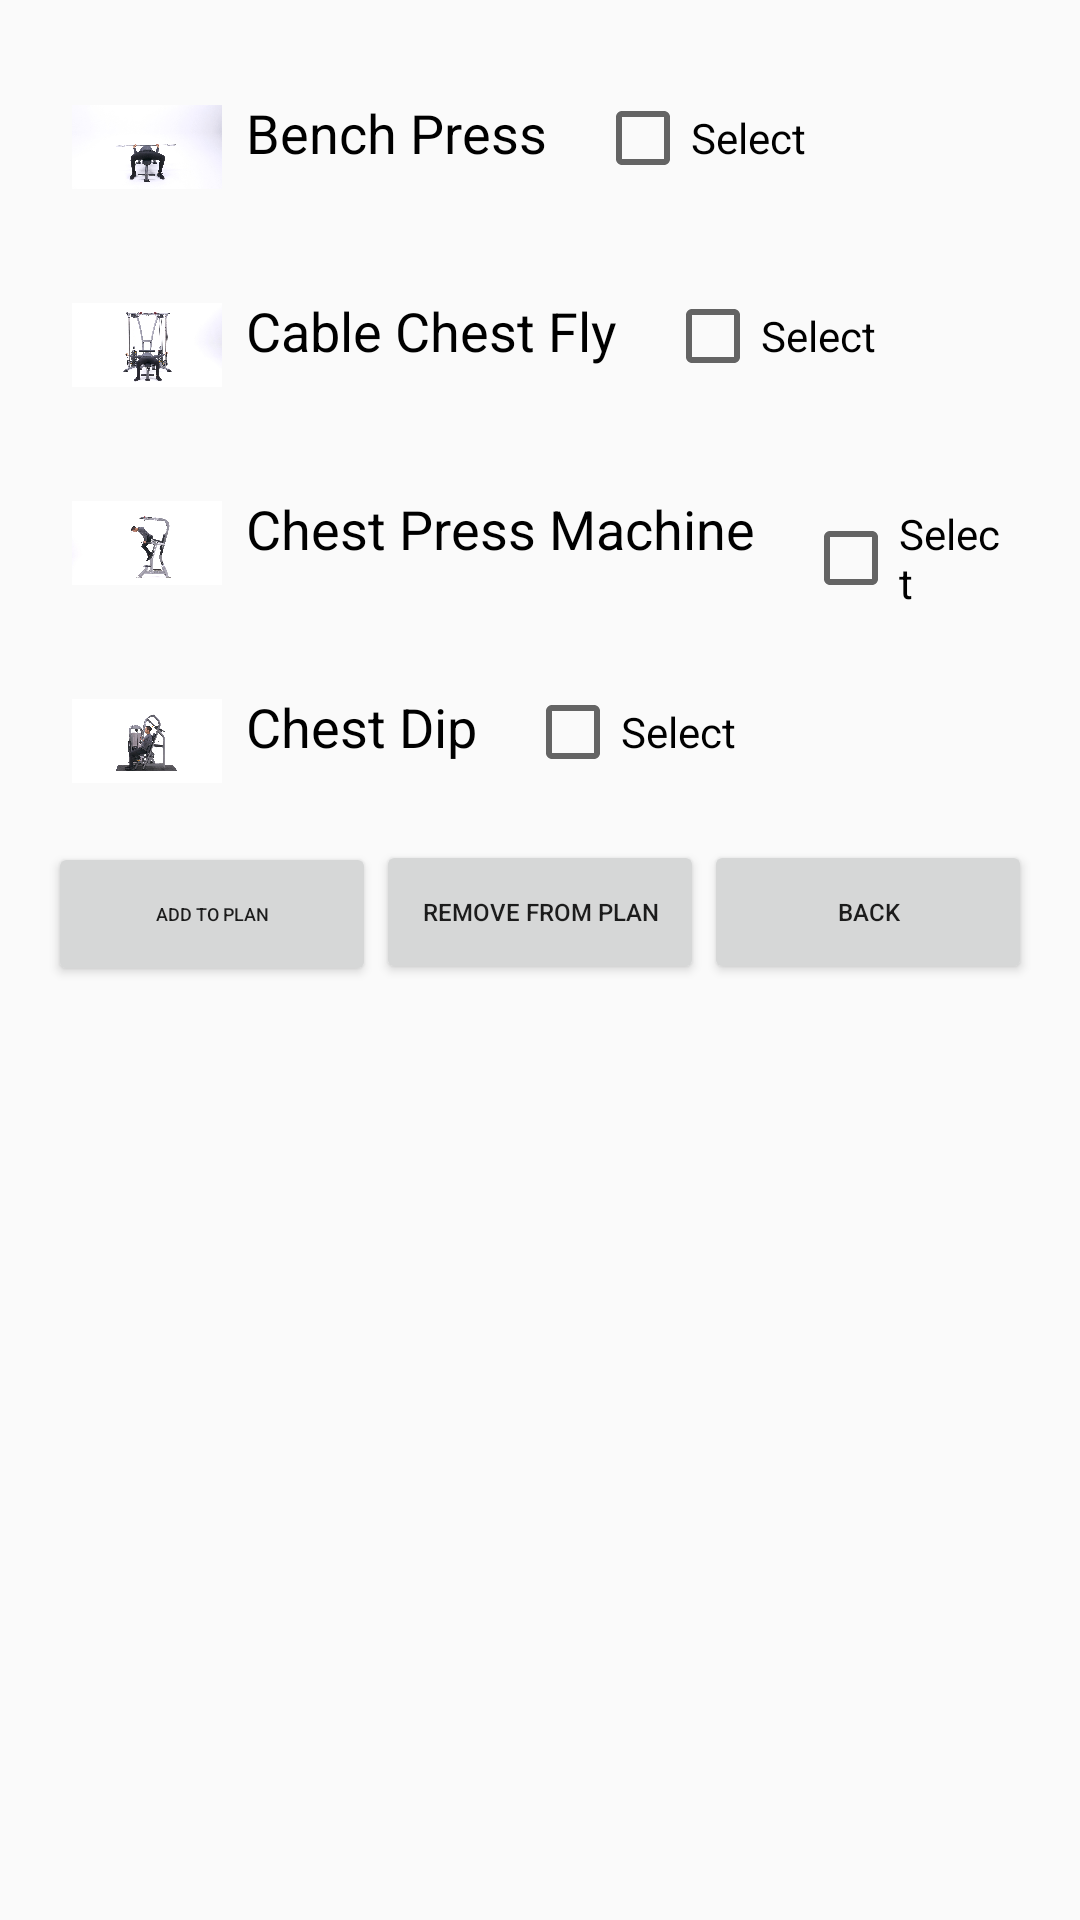

Here is an Android app screen rendered from its layout file. Give the layout XML and the strings, colors and styles it references.
<!-- AndroidManifest.xml: application theme Theme.CNIT355_Project -->
<!-- res/layout/fragment_a1.xml -->
<?xml version="1.0" encoding="utf-8"?>
<LinearLayout
    xmlns:android="http://schemas.android.com/apk/res/android"
    xmlns:tools="http://schemas.android.com/tools"
    android:layout_width="match_parent"
    android:layout_height="match_parent"
    android:orientation="vertical"
    android:padding="16dp"
    tools:context=".FragmentA1">

    <ScrollView
        android:layout_width="match_parent"
        android:layout_height="wrap_content">

        <LinearLayout
            android:id="@+id/imageContainer"
            android:layout_width="match_parent"
            android:layout_height="wrap_content"
            android:orientation="vertical">

            
            <LinearLayout
                android:layout_width="match_parent"
                android:layout_height="wrap_content"
                android:orientation="horizontal"
                android:padding="8dp">

                <ImageView
                    android:id="@+id/imageView1"
                    android:layout_width="50dp"
                    android:layout_height="50dp"
                    android:src="@drawable/bench_press" />

                <TextView
                    android:layout_width="wrap_content"
                    android:layout_height="wrap_content"
                    android:padding="8dp"
                    android:text="Bench Press"
                    android:id="@+id/TextView1"
                    android:textColor="@color/black"
                    android:textSize="18sp" />

                <CheckBox
                    android:id="@+id/checkBox1"
                    android:layout_width="wrap_content"
                    android:layout_height="wrap_content"
                    android:layout_marginStart="8dp"
                    android:text="Select" />
            </LinearLayout>

            
            <LinearLayout
                android:layout_width="match_parent"
                android:layout_height="wrap_content"
                android:orientation="horizontal"
                android:padding="8dp">

                <ImageView
                    android:id="@+id/imageView2"
                    android:layout_width="50dp"
                    android:layout_height="50dp"
                    android:src="@drawable/cablechestfly" />

                <TextView
                    android:layout_width="wrap_content"
                    android:layout_height="wrap_content"
                    android:padding="8dp"
                    android:text="Cable Chest Fly"
                    android:id="@+id/TextView2"
                    android:textColor="@color/black"
                    android:textSize="18sp" />

                <CheckBox
                    android:id="@+id/checkBox2"
                    android:layout_width="wrap_content"
                    android:layout_height="wrap_content"
                    android:layout_marginStart="8dp"
                    android:text="Select" />
            </LinearLayout>


            
            <LinearLayout
                android:layout_width="match_parent"
                android:layout_height="wrap_content"
                android:orientation="horizontal"
                android:padding="8dp">

                <ImageView
                    android:id="@+id/imageView3"
                    android:layout_width="50dp"
                    android:layout_height="50dp"
                    android:src="@drawable/chest_dip" />

                <TextView
                    android:layout_width="wrap_content"
                    android:layout_height="wrap_content"
                    android:padding="8dp"
                    android:text="Chest Press Machine"
                    android:id="@+id/TextView3"
                    android:textColor="@color/black"
                    android:textSize="18sp" />

                <CheckBox
                    android:id="@+id/checkBox3"
                    android:layout_width="wrap_content"
                    android:layout_height="wrap_content"
                    android:layout_marginStart="8dp"
                    android:text="Select" />
            </LinearLayout>

            
            <LinearLayout
                android:layout_width="match_parent"
                android:layout_height="wrap_content"
                android:orientation="horizontal"
                android:padding="8dp">

                <ImageView
                    android:id="@+id/imageView4"
                    android:layout_width="50dp"
                    android:layout_height="50dp"
                    android:src="@drawable/machine_chest_press" />

                <TextView
                    android:layout_width="wrap_content"
                    android:layout_height="wrap_content"
                    android:padding="8dp"
                    android:text="Chest Dip"
                    android:id="@+id/TextView4"
                    android:textColor="@color/black"
                    android:textSize="18sp" />

                <CheckBox
                    android:id="@+id/checkBox4"
                    android:layout_width="wrap_content"
                    android:layout_height="wrap_content"
                    android:layout_marginStart="8dp"
                    android:text="Select" />
            </LinearLayout>


            

        </LinearLayout>
    </ScrollView>

    <LinearLayout
        android:layout_width="match_parent"
        android:layout_height="wrap_content"
        android:orientation="horizontal"
        android:layout_gravity="bottom">


        <Button
            android:id = "@+id/buttonInsert"
            android:layout_width="0dp"
            android:layout_height="wrap_content"
            android:layout_weight="1"
            android:text="ADD TO PLAN"
            android:textSize="6sp"/>

        <Button
            android:id = "@+id/buttonRemove"
            android:layout_width="0dp"
            android:layout_height="wrap_content"
            android:layout_weight="1"
            android:text="REMOVE FROM PLAN"
            android:textSize="8sp"/>

        <Button
            android:id = "@+id/buttonBack1"
            android:layout_width="0dp"
            android:layout_height="wrap_content"
            android:layout_weight="1"
            android:text="BACK"
            android:textSize="8sp"/>

    </LinearLayout>

    
    <ScrollView
        android:layout_width="match_parent"
        android:layout_height="match_parent">

        <LinearLayout
            android:layout_width="match_parent"
            android:layout_height="wrap_content"
            android:orientation="vertical" >

            <TextView
                android:id="@+id/textError"
                android:layout_width="match_parent"
                android:layout_height="wrap_content" />
        </LinearLayout>
    </ScrollView>

</LinearLayout>
<!-- resources referenced by this layout -->
<resources>
  <color name="black">#000000</color>
  <!-- drawable bench_press: jpg bitmap (drawable, 203818 bytes) -->
  <!-- drawable cablechestfly: jpg bitmap (drawable, 270254 bytes) -->
  <!-- drawable chest_dip: jpg bitmap (drawable, 163657 bytes) -->
  <!-- drawable machine_chest_press: jpg bitmap (drawable, 223357 bytes) -->
  <style name="Theme.CNIT355_Project" parent="Base.Theme.CNIT355_Project" />
  <style name="Base.Theme.CNIT355_Project" parent="Theme.AppCompat.Light.NoActionBar">
          
          
      </style>
</resources>
